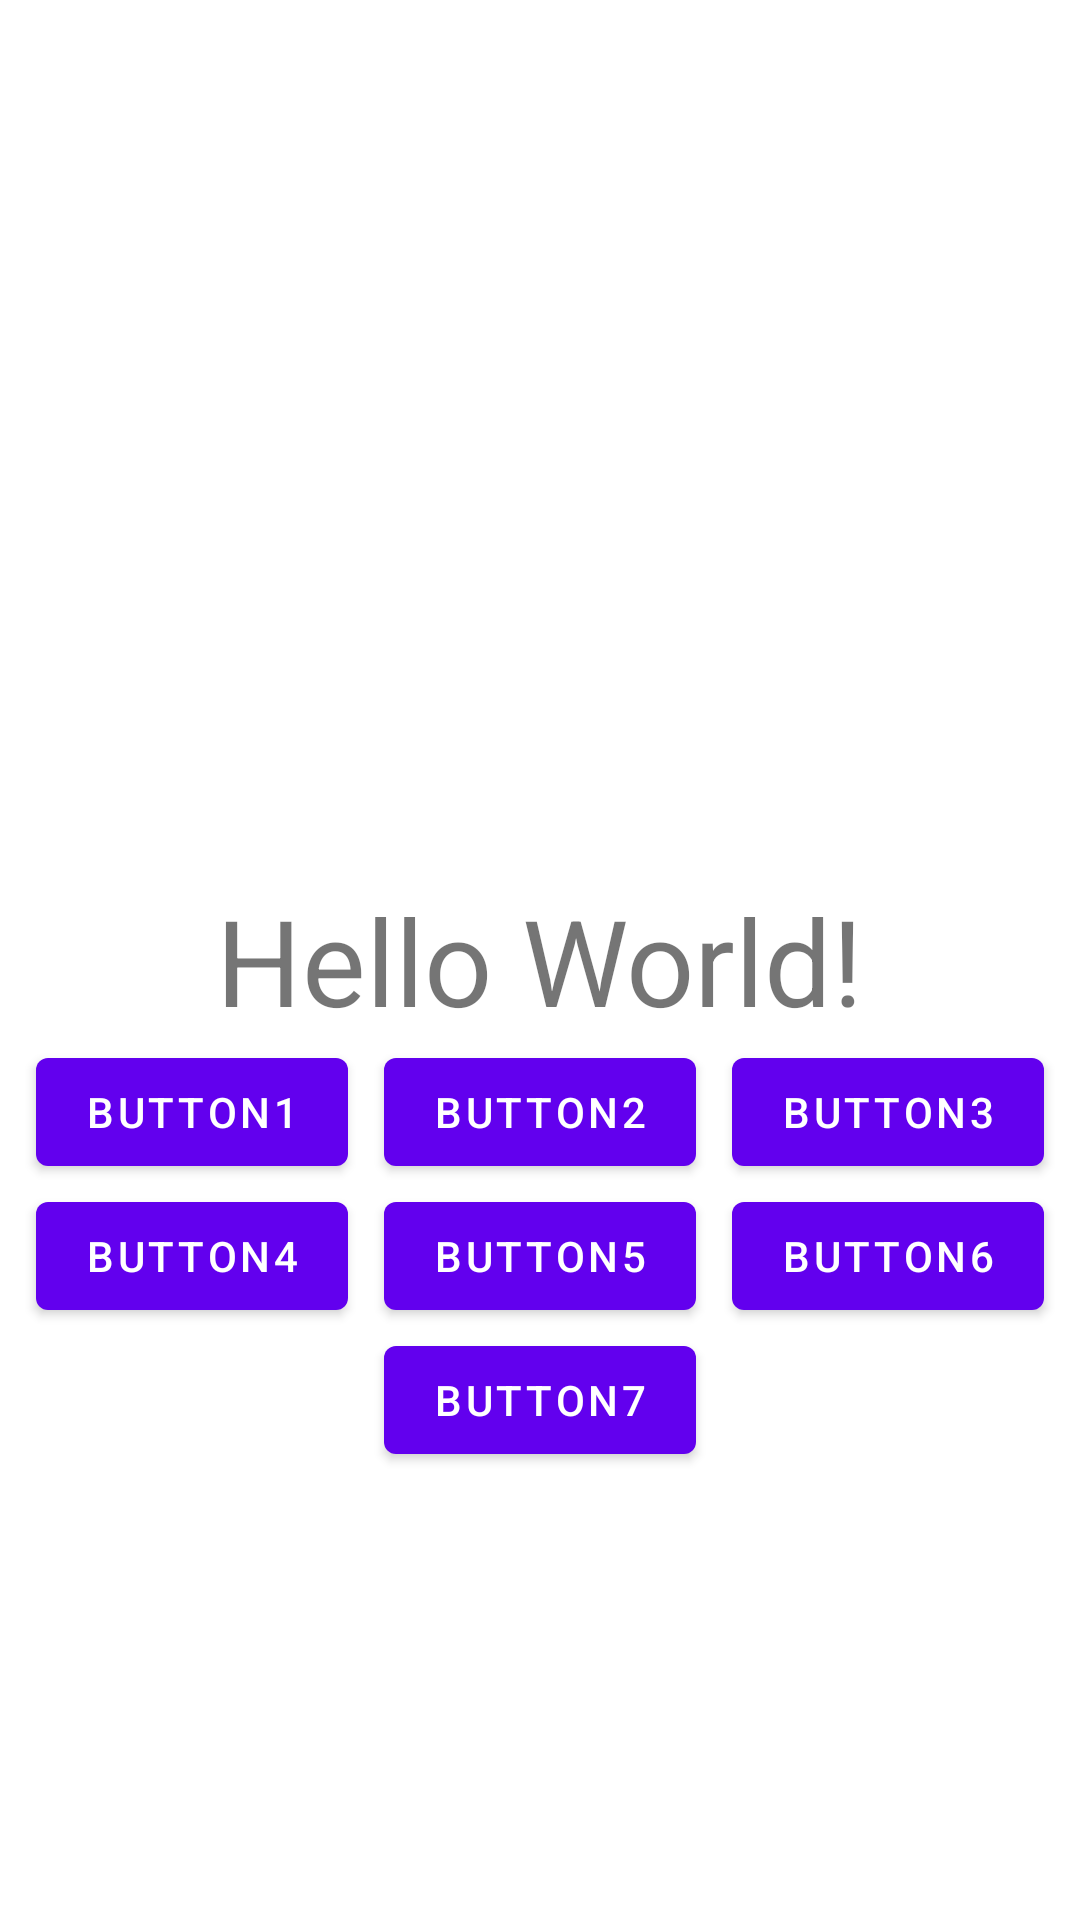

Write the Android layout XML for this screen, with the resource values it uses.
<!-- AndroidManifest.xml: application theme Theme.Peactica1Móviles1 -->
<!-- res/layout/content_main.xml -->
<?xml version="1.0" encoding="utf-8"?>
<androidx.constraintlayout.widget.ConstraintLayout xmlns:android="http://schemas.android.com/apk/res/android"
xmlns:app="http://schemas.android.com/apk/res-auto"
xmlns:tools="http://schemas.android.com/tools"
android:layout_width="match_parent"
android:layout_height="match_parent"
tools:context=".MainActivity">

<TextView
    android:id="@+id/text"
    android:layout_width="wrap_content"
    android:layout_height="wrap_content"
    android:text="Hello World!"
    app:layout_constraintBottom_toBottomOf="parent"
    app:layout_constraintLeft_toLeftOf="parent"
    app:layout_constraintRight_toRightOf="parent"
    app:layout_constraintTop_toTopOf="parent"
    android:textSize="40sp"/>

<Button
    android:id="@+id/button"
    android:layout_width="wrap_content"
    android:layout_height="wrap_content"
    android:text="Button1"
    app:layout_constraintTop_toBottomOf="@id/text"
    app:layout_constraintLeft_toLeftOf="parent"
    app:layout_constraintRight_toLeftOf="@id/button2"
    tools:layout_editor_absoluteX="156dp"
    tools:layout_editor_absoluteY="272dp" />
<Button
    android:id="@+id/button2"
    android:layout_width="wrap_content"
    android:layout_height="wrap_content"
    app:layout_constraintTop_toBottomOf="@id/text"
    app:layout_constraintLeft_toLeftOf="parent"
    app:layout_constraintRight_toRightOf="parent"
    android:text="Button2"

    />
<Button
    android:id="@+id/button3"
    android:text="Button3"
    android:layout_width="wrap_content"
    android:layout_height="wrap_content"
    app:layout_constraintTop_toBottomOf="@id/text"
    app:layout_constraintRight_toRightOf="parent"
    app:layout_constraintLeft_toRightOf="@id/button2"/>
<Button
    android:layout_width="wrap_content"
    android:layout_height="wrap_content"
    android:text="Button4"
    android:id="@+id/button4"
    app:layout_constraintTop_toBottomOf="@id/button"
    app:layout_constraintRight_toLeftOf="@id/button5"
    app:layout_constraintLeft_toLeftOf="parent"/>
<Button
    android:layout_width="wrap_content"
    android:layout_height="wrap_content"
    android:text="Button5"
    app:layout_constraintTop_toBottomOf="@id/button2"
    app:layout_constraintLeft_toLeftOf="parent"
    app:layout_constraintRight_toRightOf="parent"
    android:id="@+id/button5"
    />
<Button
    android:layout_width="wrap_content"
    android:layout_height="wrap_content"
    android:id="@+id/button6"
    android:text="Button6"
    app:layout_constraintTop_toBottomOf="@id/button3"
    app:layout_constraintRight_toRightOf="parent"
    app:layout_constraintLeft_toRightOf="@id/button5"/>
<Button
    android:layout_width="wrap_content"
    android:layout_height="wrap_content"
    android:id="@+id/button7"
    android:text="Button7"
    app:layout_constraintTop_toBottomOf="@id/button5"
    app:layout_constraintLeft_toLeftOf="parent"
    app:layout_constraintRight_toRightOf="parent"/>
</androidx.constraintlayout.widget.ConstraintLayout>
<!-- resources referenced by this layout -->
<resources>
  <style name="Theme.Peactica1Móviles1" parent="Theme.MaterialComponents.DayNight.DarkActionBar">
          
          <item name="colorPrimary">@color/purple_500</item>
          <item name="colorPrimaryVariant">@color/purple_700</item>
          <item name="colorOnPrimary">@color/white</item>
          
          <item name="colorSecondary">@color/teal_200</item>
          <item name="colorSecondaryVariant">@color/teal_700</item>
          <item name="colorOnSecondary">@color/black</item>
          
          <item name="android:statusBarColor" tools:targetApi="l">?attr/colorPrimaryVariant</item>
          
      </style>
  <!-- not gathered from this repository: default colours our renderer supplied (Android Studio template values) -->
  <color name="purple_500">#FF6200EE</color>
  <color name="purple_700">#FF3700B3</color>
  <color name="teal_200">#FF03DAC5</color>
  <color name="teal_700">#FF018786</color>
  <color name="black">#FF000000</color>
  <color name="white">#FFFFFFFF</color>
</resources>
